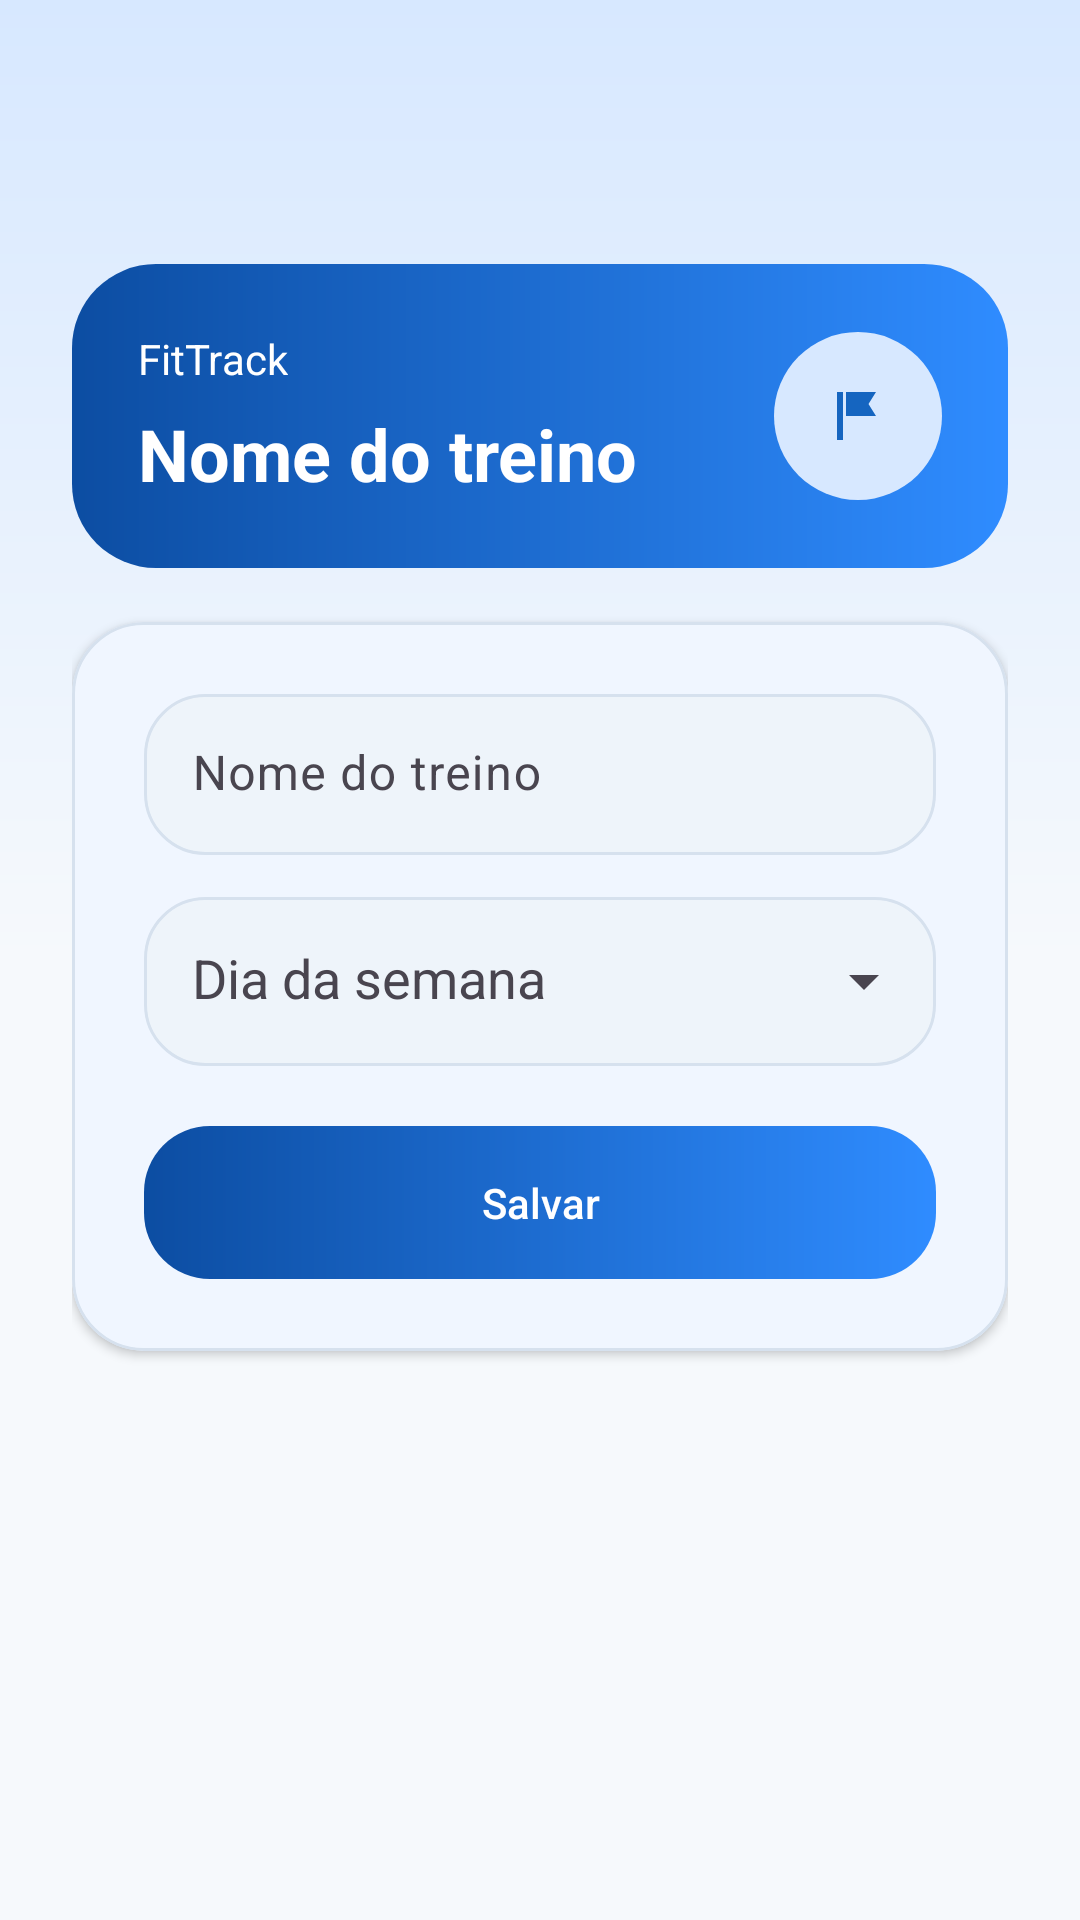

The Android layout XML behind this screen, and the referenced resources:
<!-- AndroidManifest.xml: application theme Theme.FitTrack -->
<!-- res/layout/activity_cadastro_treino.xml -->
<?xml version="1.0" encoding="utf-8"?>
<LinearLayout xmlns:android="http://schemas.android.com/apk/res/android"
    xmlns:app="http://schemas.android.com/apk/res-auto"
    android:layout_width="match_parent"
    android:layout_height="match_parent"
    android:background="@drawable/bg_screen"
    android:orientation="vertical">

    <com.google.android.material.appbar.MaterialToolbar
        android:id="@+id/toolbarCadastroTreino"
        android:layout_width="match_parent"
        android:layout_height="wrap_content"
        android:backgroundTint="@android:color/transparent"
        android:elevation="0dp"
        android:navigationIcon="@android:drawable/ic_media_previous"
        android:titleTextColor="@color/gray_title" />

    <ScrollView
        android:layout_width="match_parent"
        android:layout_height="0dp"
        android:layout_weight="1"
        android:fillViewport="true">

        <LinearLayout
            android:layout_width="match_parent"
            android:layout_height="wrap_content"
            android:orientation="vertical"
            android:padding="24dp">

        <LinearLayout
            android:layout_width="match_parent"
            android:layout_height="wrap_content"
            android:layout_marginBottom="18dp"
            android:background="@drawable/bg_hero_panel"
            android:gravity="center_vertical"
            android:orientation="horizontal"
            android:padding="22dp">

            <LinearLayout
                android:layout_width="0dp"
                android:layout_height="wrap_content"
                android:layout_weight="1"
                android:orientation="vertical">

                <TextView
                    android:layout_width="wrap_content"
                    android:layout_height="wrap_content"
                    android:text="@string/app_name"
                    android:textColor="@color/white"
                    android:textSize="14sp" />

                <TextView
                    android:layout_width="wrap_content"
                    android:layout_height="wrap_content"
                    android:layout_marginTop="6dp"
                    android:text="@string/nome_treino"
                    android:textColor="@color/white"
                    android:textSize="24sp"
                    android:textStyle="bold" />
            </LinearLayout>

            <FrameLayout
                android:layout_width="56dp"
                android:layout_height="56dp"
                android:background="@drawable/bg_icon_circle"
                android:foregroundGravity="center">

                <ImageView
                    android:layout_width="24dp"
                    android:layout_height="24dp"
                    android:layout_gravity="center"
                    android:contentDescription="@string/adicionar_treino"
                    android:src="@drawable/ic_flag"
                    app:tint="@color/blue_primary_dark" />
            </FrameLayout>
        </LinearLayout>

        <com.google.android.material.card.MaterialCardView
            android:layout_width="match_parent"
            android:layout_height="wrap_content"
            app:cardBackgroundColor="@color/gray_surface"
            app:cardCornerRadius="24dp"
            app:cardElevation="2dp"
            app:strokeColor="@color/gray_border"
            app:strokeWidth="1dp">

            <LinearLayout
                android:layout_width="match_parent"
                android:layout_height="wrap_content"
                android:orientation="vertical"
                android:padding="24dp">

                <com.google.android.material.textfield.TextInputLayout
                    android:layout_width="match_parent"
                    android:layout_height="wrap_content"
                    app:boxBackgroundColor="@android:color/transparent"
                    app:boxBackgroundMode="filled"
                    app:boxStrokeWidth="0dp">

                    <com.google.android.material.textfield.TextInputEditText
                        android:id="@+id/edtNomeTreino"
                        android:layout_width="match_parent"
                        android:layout_height="wrap_content"
                        android:background="@drawable/bg_input"
                        android:hint="@string/nome_treino"
                        android:padding="16dp"
                        android:textColor="@color/gray_title"
                        android:textColorHint="@color/gray_text" />
                </com.google.android.material.textfield.TextInputLayout>

                <com.google.android.material.textfield.TextInputLayout
                    android:layout_width="match_parent"
                    android:layout_height="wrap_content"
                    android:layout_marginTop="14dp"
                    app:boxBackgroundColor="@android:color/transparent"
                    app:boxBackgroundMode="filled"
                    app:boxStrokeWidth="0dp"
                    app:endIconMode="dropdown_menu">

                    <com.google.android.material.textfield.MaterialAutoCompleteTextView
                        android:id="@+id/autoDiaSemana"
                        android:layout_width="match_parent"
                        android:layout_height="wrap_content"
                        android:background="@drawable/bg_input"
                        android:hint="@string/dia_semana"
                        android:inputType="none"
                        android:padding="16dp"
                        android:textColor="@color/gray_title"
                        android:textColorHint="@color/gray_text" />
                </com.google.android.material.textfield.TextInputLayout>

                <Button
                    android:id="@+id/btnSalvarTreino"
                    android:layout_width="match_parent"
                    android:layout_height="wrap_content"
                    android:layout_marginTop="20dp"
                    android:background="@drawable/bg_primary_button"
                    android:elevation="2dp"
                    android:paddingVertical="16dp"
                    android:text="@string/salvar"
                    android:textAllCaps="false"
                    android:textColor="@color/white" />
            </LinearLayout>
        </com.google.android.material.card.MaterialCardView>
    </LinearLayout>
    </ScrollView>
</LinearLayout>
<!-- resources referenced by this layout -->
<resources>
  <color name="blue_primary_dark">#1565C0</color>
  <color name="gray_border">#D6E1EE</color>
  <color name="gray_surface">#FFFFFF</color>
  <color name="gray_text">#61758A</color>
  <color name="gray_title">#16324F</color>
  <color name="white">#FFFFFF</color>
  <!-- drawable bg_hero_panel (drawable) -->
  <?xml version="1.0" encoding="utf-8"?>
  <shape xmlns:android="http://schemas.android.com/apk/res/android">
      <gradient
          android:angle="0"
          android:endColor="@color/blue_primary"
          android:startColor="@color/blue_deep" />
      <corners android:radius="28dp" />
  </shape>
  <!-- drawable bg_icon_circle (drawable) -->
  <?xml version="1.0" encoding="utf-8"?>
  <shape xmlns:android="http://schemas.android.com/apk/res/android">
      <solid android:color="@color/blue_tint" />
      <corners android:radius="40dp" />
  </shape>
  <!-- drawable bg_input (drawable) -->
  <?xml version="1.0" encoding="utf-8"?>
  <shape xmlns:android="http://schemas.android.com/apk/res/android">
      <solid android:color="@color/gray_surface_alt" />
      <corners android:radius="20dp" />
      <stroke
          android:width="1dp"
          android:color="@color/gray_border" />
  </shape>
  <!-- drawable bg_primary_button (drawable) -->
  <?xml version="1.0" encoding="utf-8"?>
  <shape xmlns:android="http://schemas.android.com/apk/res/android">
      <gradient
          android:angle="0"
          android:endColor="@color/blue_primary"
          android:startColor="@color/blue_deep" />
      <corners android:radius="22dp" />
  </shape>
  <!-- drawable bg_screen (drawable) -->
  <?xml version="1.0" encoding="utf-8"?>
  <shape xmlns:android="http://schemas.android.com/apk/res/android">
      <gradient
          android:angle="270"
          android:centerColor="@color/gray_background"
          android:endColor="@color/gray_background"
          android:startColor="@color/blue_tint" />
  </shape>
  <!-- drawable ic_flag (drawable) -->
  <?xml version="1.0" encoding="utf-8"?>
  <vector xmlns:android="http://schemas.android.com/apk/res/android"
      android:width="24dp"
      android:height="24dp"
      android:viewportWidth="24"
      android:viewportHeight="24">
      <path
          android:fillColor="#FF16324F"
          android:pathData="M5,4h2v16H5V4zm3,0h10l-2.5,4L18,12H8V4z"/>
  </vector>
  <string name="adicionar_treino">Adicionar treino</string>
  <string name="app_name">FitTrack</string>
  <string name="dia_semana">Dia da semana</string>
  <string name="nome_treino">Nome do treino</string>
  <string name="salvar">Salvar</string>
  <style name="Theme.FitTrack" parent="Base.Theme.FitTrack" />
  <color name="blue_primary">#2F8CFF</color>
  <color name="blue_deep">#0C4DA2</color>
  <color name="blue_tint">#D7E8FF</color>
  <color name="gray_surface_alt">#EEF4FA</color>
  <color name="gray_background">#F6F9FC</color>
  <style name="Base.Theme.FitTrack" parent="Theme.Material3.Light.NoActionBar">
          <item name="colorPrimary">@color/blue_primary</item>
          <item name="colorOnPrimary">@color/white</item>
          <item name="colorPrimaryContainer">@color/blue_soft</item>
          <item name="colorOnPrimaryContainer">@color/gray_title</item>
          <item name="android:colorBackground">@color/gray_background</item>
          <item name="colorSurface">@color/gray_surface</item>
          <item name="colorOnSurface">@color/gray_title</item>
          <item name="android:statusBarColor">@android:color/transparent</item>
          <item name="android:windowLightStatusBar">true</item>
      </style>
  <color name="blue_soft">#EAF4FF</color>
</resources>
